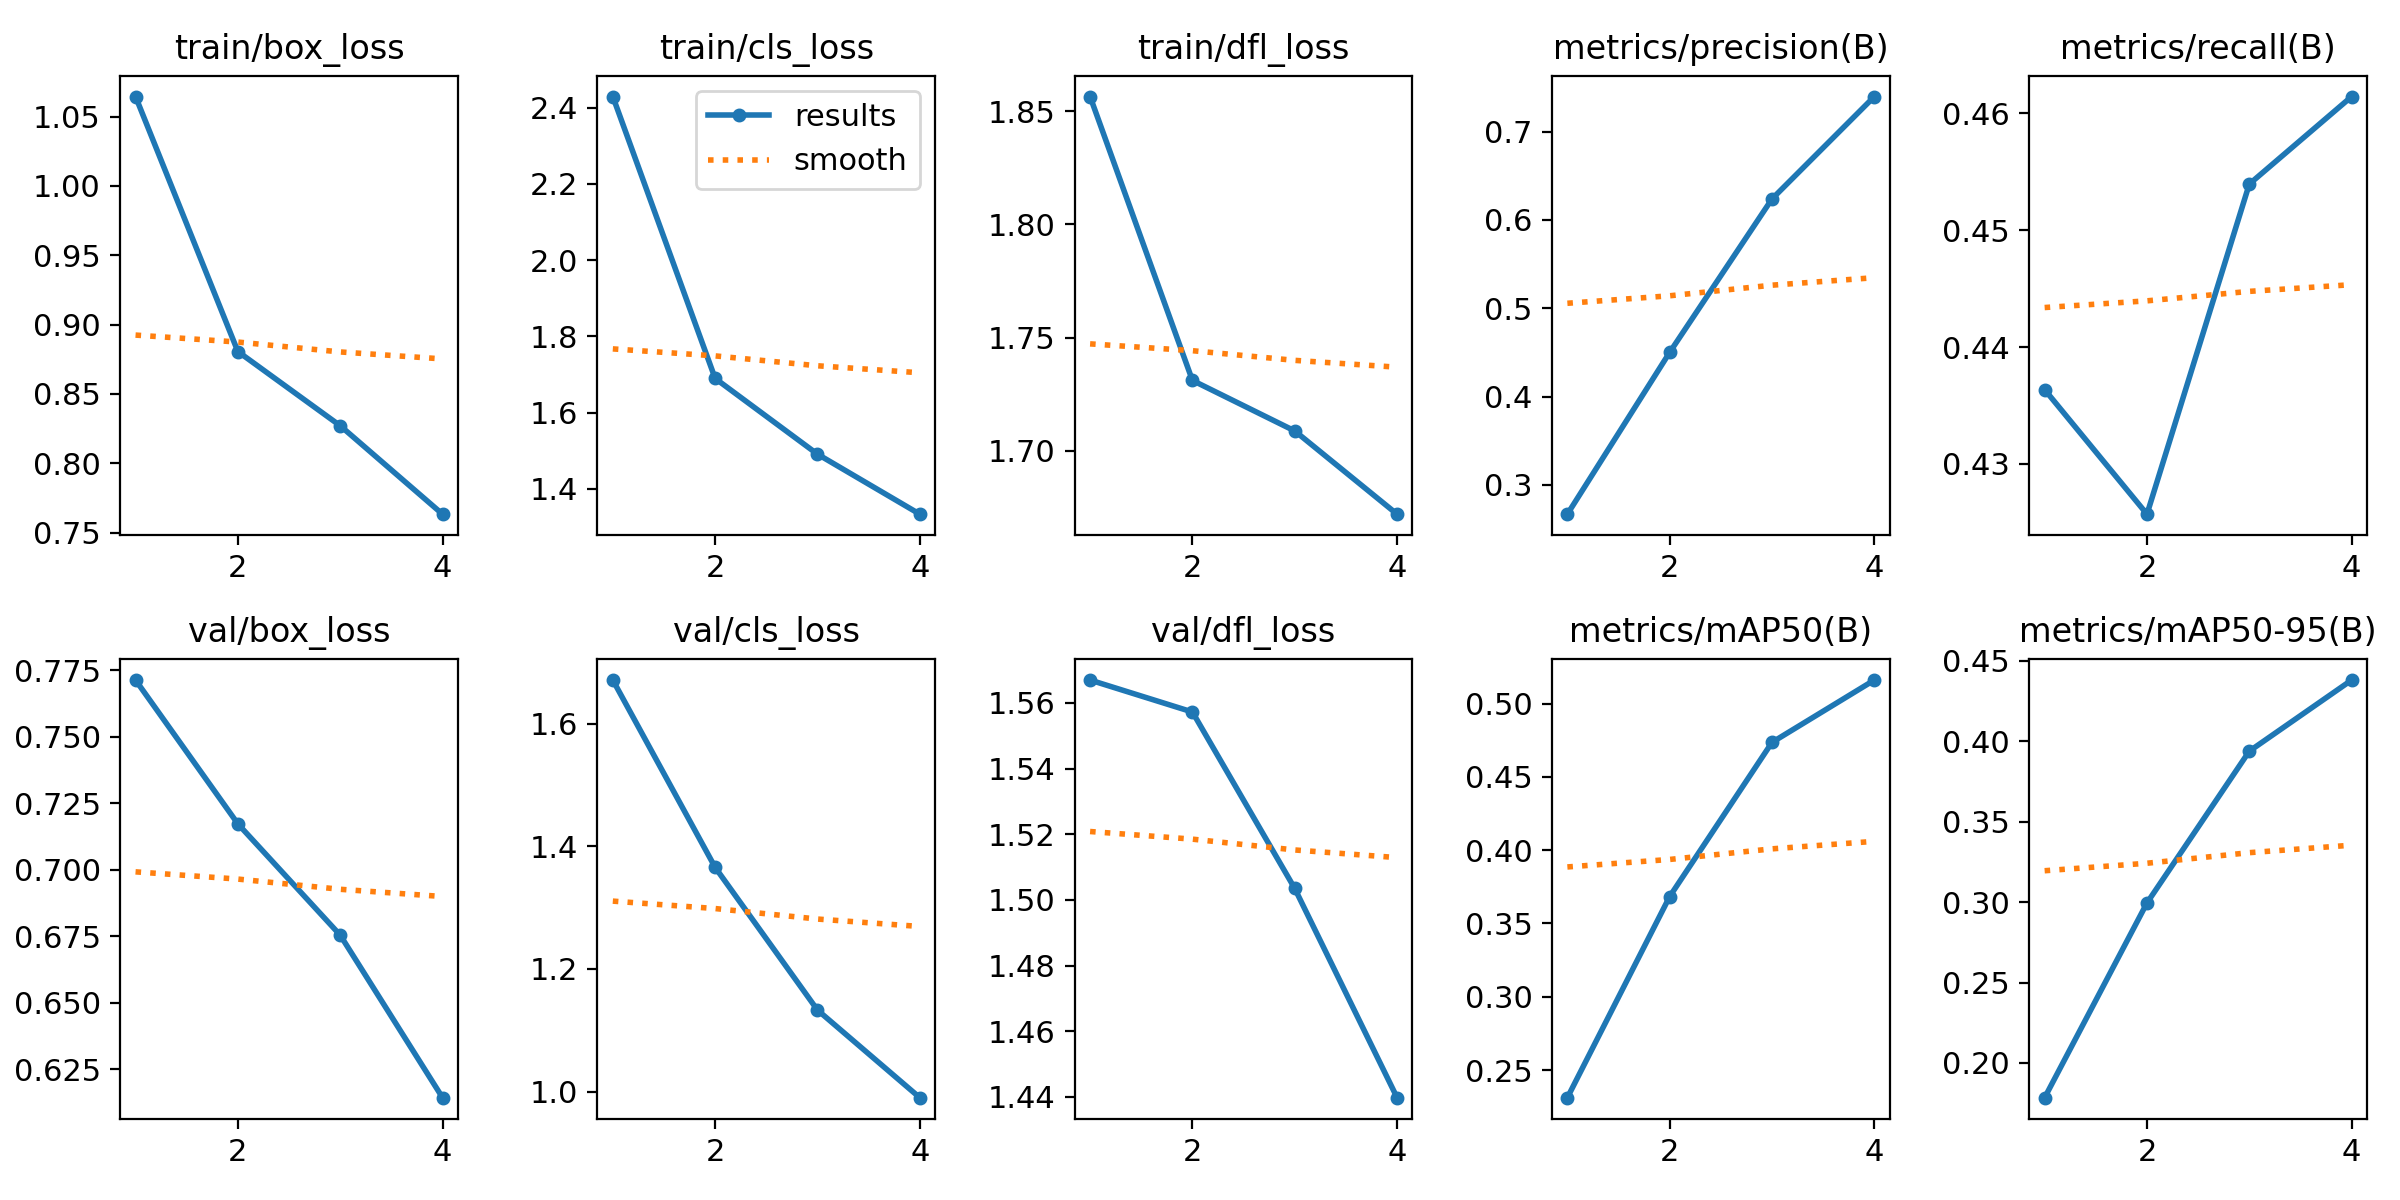

The data file committed next to this chart (first rows):
epoch, time, train/box_loss, train/cls_loss, train/dfl_loss, metrics/precision(B), metrics/recall(B), metrics/mAP50(B), metrics/mAP50-95(B), val/box_loss, val/cls_loss, val/dfl_loss, lr/pg0, lr/pg1, lr/pg2
1, 678.3, 1.064, 2.429, 1.857, 0.2669, 0.4364, 0.2311, 0.1784, 0.7713, 1.671, 1.567, 0.0003029, 0.0003029, 0.0003029
2, 1313, 0.8806, 1.69, 1.731, 0.4501, 0.4257, 0.3684, 0.2994, 0.7172, 1.366, 1.557, 0.0004559, 0.0004559, 0.0004559
3, 1955, 0.827, 1.491, 1.709, 0.6239, 0.454, 0.4736, 0.3938, 0.6754, 1.133, 1.503, 0.000459, 0.000459, 0.000459
4, 2597, 0.7632, 1.334, 1.672, 0.7398, 0.4614, 0.5161, 0.438, 0.6142, 0.99, 1.44, 0.0002341, 0.0002341, 0.0002341
